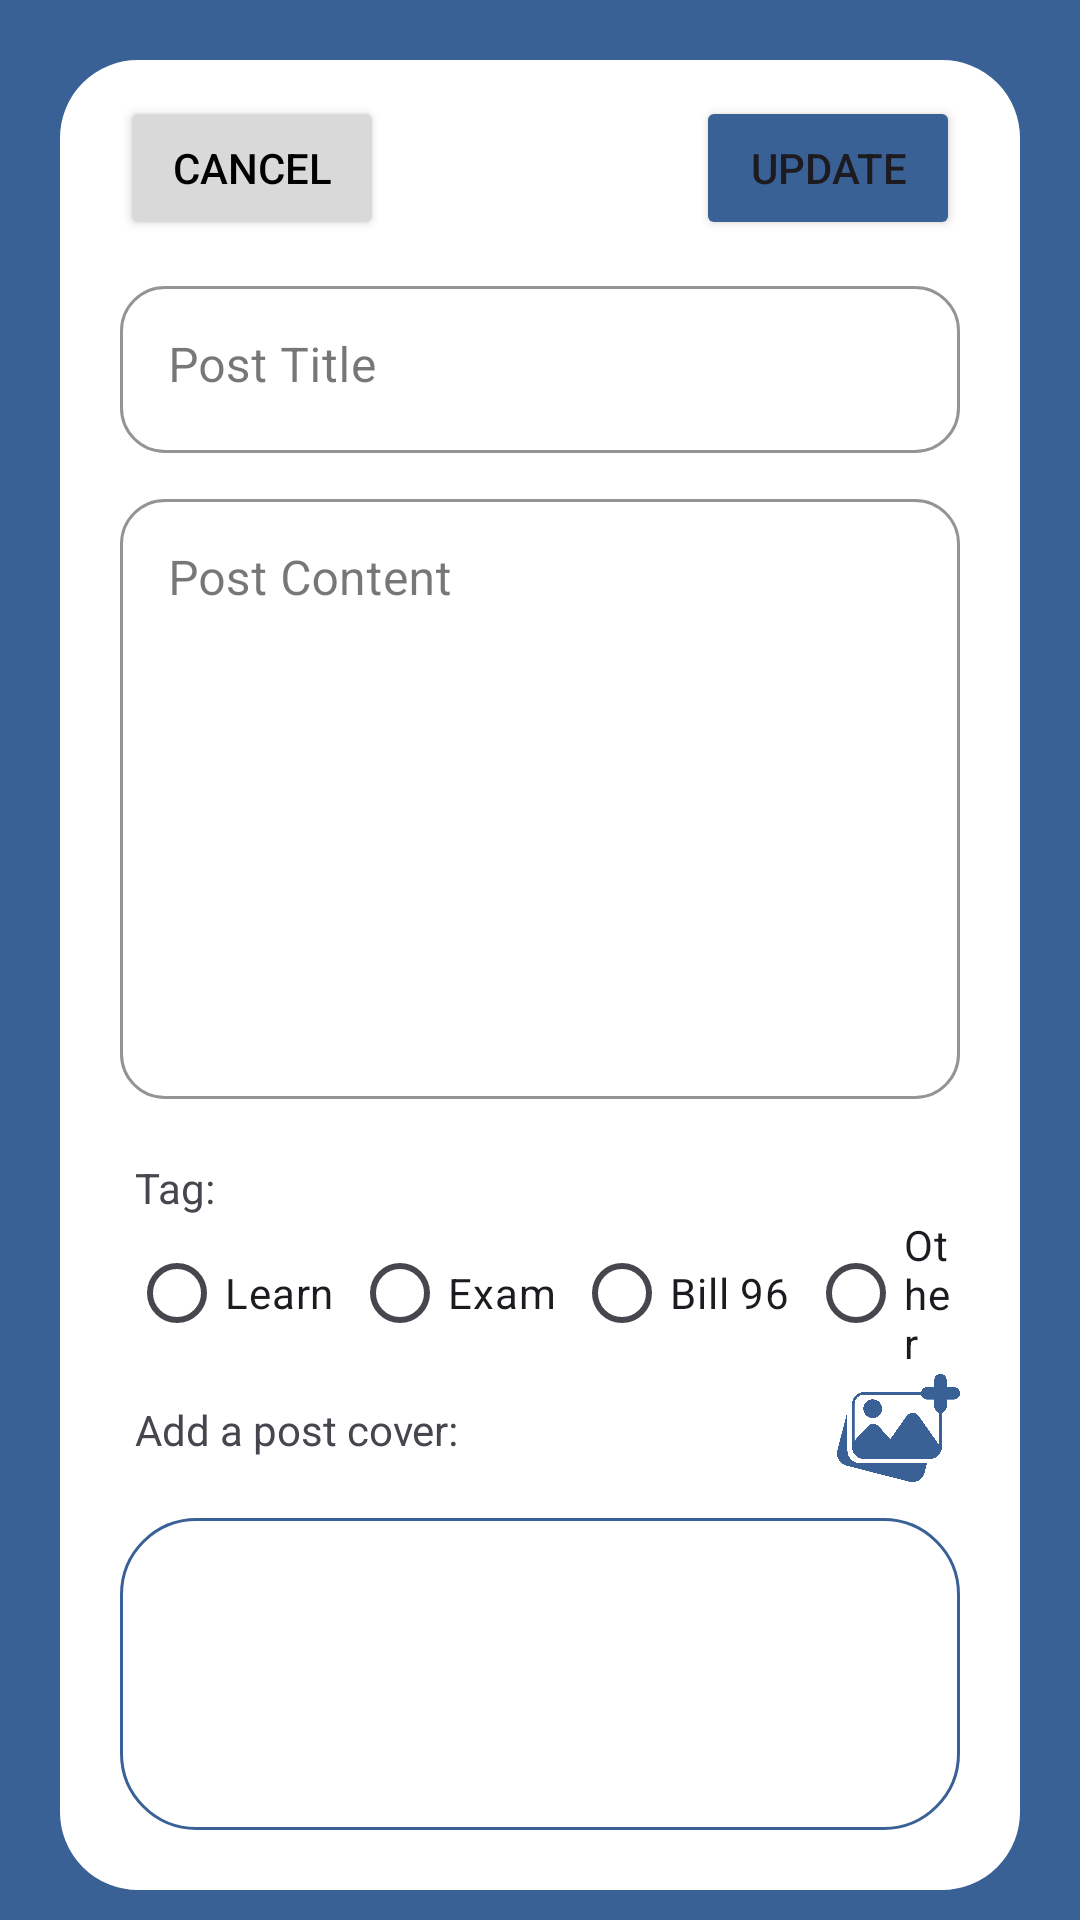

Layout XML and referenced resources for this Android screen:
<!-- AndroidManifest.xml: application theme Theme.OnYJase -->
<!-- res/layout/fragment_edit_post.xml -->
<?xml version="1.0" encoding="utf-8"?>
<androidx.constraintlayout.widget.ConstraintLayout xmlns:android="http://schemas.android.com/apk/res/android"
    xmlns:app="http://schemas.android.com/apk/res-auto"
    xmlns:tools="http://schemas.android.com/tools"
    android:layout_width="match_parent"
    android:layout_height="match_parent"
    android:background="@color/subBlue"
    tools:ignore="HardcodedText"
    tools:context=".views.posts.EditPostFragment">

    <ImageView
        android:id="@+id/bg"
        android:layout_width="0dp"
        android:layout_height="0dp"
        android:src="@drawable/white_rectangle"
        android:layout_marginHorizontal="20dp"
        android:layout_marginTop="20dp"
        android:layout_marginBottom="10dp"
        app:layout_constraintBottom_toBottomOf="parent"
        app:layout_constraintEnd_toEndOf="parent"
        app:layout_constraintStart_toStartOf="parent"
        app:layout_constraintTop_toTopOf="parent" />

    <Button
        android:id="@+id/cancel"
        android:layout_width="wrap_content"
        android:layout_height="wrap_content"
        android:layout_marginStart="20dp"
        android:layout_marginTop="12dp"
        android:backgroundTint="@color/grayBtn"
        android:text="Cancel"
        android:textColor="@color/black"
        app:layout_constraintStart_toStartOf="@+id/bg"
        app:layout_constraintTop_toTopOf="@+id/bg" />

    <Button
        android:id="@+id/update"
        android:layout_width="wrap_content"
        android:layout_height="wrap_content"
        android:layout_marginTop="12dp"
        android:layout_marginEnd="20dp"
        android:backgroundTint="@color/subBlue"
        android:text="Update"
        app:layout_constraintEnd_toEndOf="@+id/bg"
        app:layout_constraintTop_toTopOf="@+id/bg" />

    <com.google.android.material.textfield.TextInputLayout
        android:id="@+id/textInputLayout2"
        style="@style/Widget.MaterialComponents.TextInputLayout.OutlinedBox"
        android:layout_width="0dp"
        android:layout_height="wrap_content"
        android:layout_marginTop="10dp"
        android:layout_marginHorizontal="20dp"
        android:hint="Post Title"
        app:boxCornerRadiusBottomEnd="15dp"
        app:boxCornerRadiusBottomStart="15dp"
        app:boxCornerRadiusTopEnd="15dp"
        app:boxCornerRadiusTopStart="15dp"
        app:boxStrokeColor="@color/subBlue"
        app:endIconTint="@color/subBlue"
        app:hintTextColor="@color/subBlue"
        app:layout_constraintEnd_toEndOf="@+id/bg"
        app:layout_constraintHorizontal_bias="0.574"
        app:layout_constraintStart_toStartOf="@+id/bg"
        app:layout_constraintTop_toBottomOf="@+id/cancel"
        app:startIconTint="@color/subBlue">

        <com.google.android.material.textfield.TextInputEditText
            android:id="@+id/title"
            android:layout_width="match_parent"
            android:layout_height="wrap_content"
            android:ellipsize="end"
            android:gravity="top"
            android:maxLines="1"
            android:textColorLink="@color/subBlue"
            tools:ignore="KeyboardInaccessibleWidget" />

    </com.google.android.material.textfield.TextInputLayout>

    <com.google.android.material.textfield.TextInputLayout
        android:id="@+id/textInputLayout"
        style="@style/Widget.MaterialComponents.TextInputLayout.OutlinedBox"
        android:layout_width="0dp"
        android:layout_height="wrap_content"
        android:layout_marginHorizontal="20dp"
        android:layout_marginTop="10dp"
        android:hint="Post Content"
        app:boxCornerRadiusBottomEnd="15dp"
        app:boxCornerRadiusBottomStart="15dp"
        app:boxCornerRadiusTopEnd="15dp"
        app:boxCornerRadiusTopStart="15dp"
        app:boxStrokeColor="@color/subBlue"
        app:endIconTint="@color/subBlue"
        app:hintTextColor="@color/subBlue"
        app:layout_constraintEnd_toEndOf="@+id/bg"
        app:layout_constraintStart_toStartOf="@+id/bg"
        app:layout_constraintTop_toBottomOf="@+id/textInputLayout2"
        app:layout_constraintVertical_bias="0.025"
        app:startIconTint="@color/subBlue">

        <com.google.android.material.textfield.TextInputEditText
            android:id="@+id/content"
            android:layout_width="match_parent"
            android:layout_height="200dp"
            android:ellipsize="end"
            android:gravity="top"
            android:maxLines="20"
            android:textColorLink="@color/subBlue"
            tools:ignore="KeyboardInaccessibleWidget" />

    </com.google.android.material.textfield.TextInputLayout>

    <TextView
        android:id="@+id/tagLabel"
        android:layout_width="wrap_content"
        android:layout_height="wrap_content"
        android:layout_marginStart="25dp"
        android:layout_marginTop="20dp"
        android:text="Tag:"
        app:layout_constraintStart_toStartOf="@+id/bg"
        app:layout_constraintTop_toBottomOf="@+id/textInputLayout" />

    <RadioGroup
        android:id="@+id/tagsRadioGroup"
        android:layout_width="0dp"
        android:layout_height="wrap_content"
        android:layout_marginHorizontal="20dp"
        android:orientation="horizontal"
        android:gravity="center"
        app:layout_constraintEnd_toEndOf="@+id/bg"
        app:layout_constraintStart_toStartOf="@+id/bg"
        app:layout_constraintTop_toBottomOf="@+id/tagLabel">

        <RadioButton
            android:id="@+id/learnRadio"
            android:layout_width="wrap_content"
            android:layout_height="wrap_content"
            android:layout_marginHorizontal="3dp"
            android:buttonTint="@color/subBlue"
            android:text="Learn" />

        <RadioButton
            android:id="@+id/examRadio"
            android:layout_width="wrap_content"
            android:layout_height="wrap_content"
            android:layout_marginHorizontal="3dp"
            android:buttonTint="@color/subBlue"
            android:text="Exam" />

        <RadioButton
            android:id="@+id/bill96Radio"
            android:layout_width="wrap_content"
            android:layout_height="wrap_content"
            android:layout_marginHorizontal="3dp"
            android:buttonTint="@color/subBlue"
            android:text="Bill 96" />

        <RadioButton
            android:id="@+id/otherRadio"
            android:layout_width="wrap_content"
            android:layout_height="wrap_content"
            android:layout_marginHorizontal="3dp"
            android:buttonTint="@color/subBlue"
            android:text="Other" />
    </RadioGroup>

    <TextView
        android:id="@+id/imageCoverLabel"
        android:layout_width="wrap_content"
        android:layout_height="wrap_content"
        android:layout_marginStart="25dp"
        android:layout_marginTop="10dp"
        android:text="Add a post cover:"
        app:layout_constraintStart_toStartOf="@+id/bg"
        app:layout_constraintTop_toBottomOf="@+id/tagsRadioGroup" />

    <ImageView
        android:id="@+id/selectImgBtn"
        android:layout_width="41dp"
        android:layout_height="38dp"
        android:layout_marginEnd="20dp"
        android:clickable="true"
        android:focusable="true"
        android:src="@drawable/add_image"
        app:layout_constraintEnd_toEndOf="@+id/bg"
        app:layout_constraintTop_toBottomOf="@+id/tagsRadioGroup" />

    <ImageView
        android:id="@+id/selectedImg"
        android:layout_width="0dp"
        android:layout_height="0dp"
        android:layout_below="@id/selectImgBtn"
        android:layout_margin="20dp"
        android:clickable="true"
        android:focusable="true"
        android:src="@drawable/blue_rectangle_border"
        app:layout_constraintBottom_toBottomOf="@+id/bg"
        app:layout_constraintEnd_toEndOf="@+id/bg"
        app:layout_constraintStart_toStartOf="@+id/bg"
        app:layout_constraintTop_toBottomOf="@+id/imageCoverLabel" />

</androidx.constraintlayout.widget.ConstraintLayout>
<!-- resources referenced by this layout -->
<resources>
  <color name="black">#FF000000</color>
  <color name="grayBtn">#D9D9D9</color>
  <color name="subBlue">#396196</color>
  <!-- drawable add_image: png bitmap (drawable-nodpi, 49668 bytes) -->
  <!-- drawable blue_rectangle_border (drawable) -->
  <shape xmlns:android="http://schemas.android.com/apk/res/android" android:id="@+id/blue_rectangle_border">
      <stroke android:width="1dp" android:color="@color/subBlue" />
      <padding android:left="2dp"
          android:top="2dp"
          android:right="2dp"
          android:bottom="2dp" />
      <corners android:radius="25dp" />
  </shape>
  <!-- drawable white_rectangle (drawable) -->
  <shape xmlns:android="http://schemas.android.com/apk/res/android" android:id="@+id/white_rectangle">
      <stroke android:width="2dp" android:color="@color/white" />
      <padding android:left="2dp"
          android:top="2dp"
          android:right="2dp"
          android:bottom="2dp" />
      <corners android:radius="25dp" />
      <solid android:color="@color/white" />
  </shape>
  <style name="Theme.OnYJase" parent="Base.Theme.OnYJase" />
  <color name="white">#FFFFFFFF</color>
  <style name="Base.Theme.OnYJase" parent="Theme.Material3.DayNight.NoActionBar">
          
          
      </style>
</resources>
